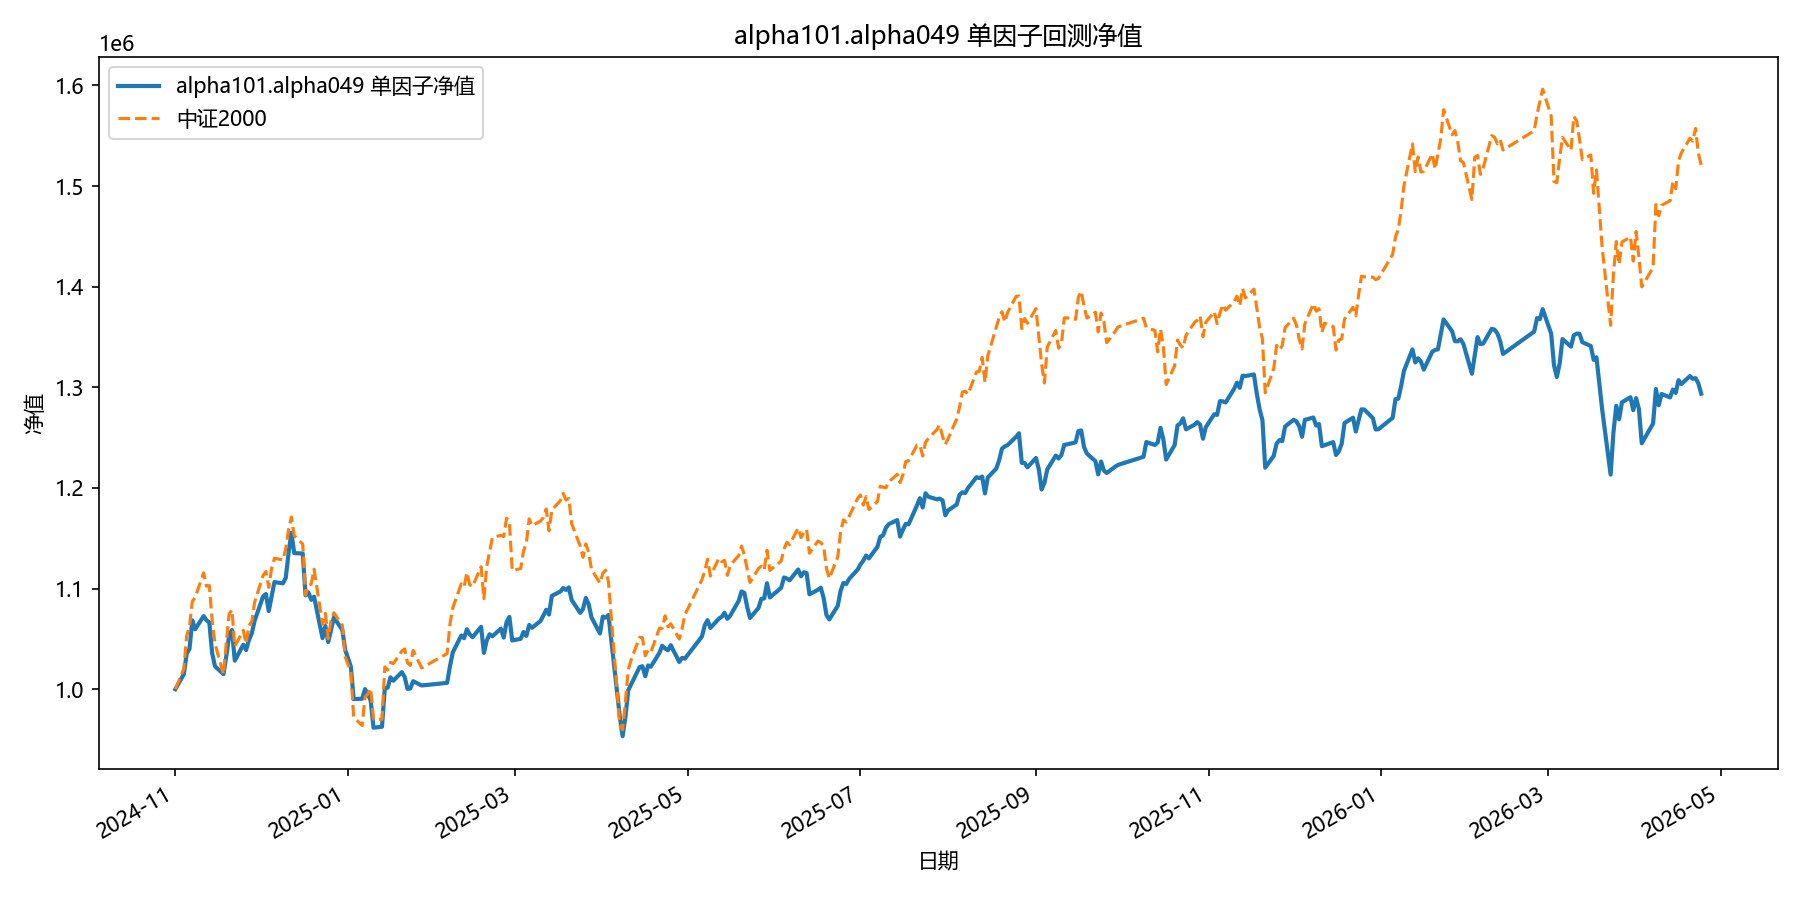

Values plotted in this chart, from the file beside it:
date, equity
2024-11-01, 1000000
2024-11-04, 1014954
2024-11-05, 1035240
2024-11-06, 1040102
2024-11-07, 1068482
2024-11-08, 1059621
2024-11-11, 1072671
2024-11-12, 1068545
2024-11-13, 1066429
2024-11-14, 1035893
2024-11-15, 1022835
2024-11-18, 1014975
2024-11-19, 1032671
2024-11-20, 1053378
2024-11-21, 1058948
2024-11-22, 1028400
2024-11-25, 1044236
2024-11-26, 1038923
2024-11-27, 1049074
2024-11-28, 1055376
2024-11-29, 1068006
2024-12-02, 1092286
2024-12-03, 1094589
2024-12-04, 1077654
2024-12-05, 1092012
2024-12-06, 1106496
2024-12-09, 1105217
2024-12-10, 1110599
2024-12-11, 1135281
2024-12-12, 1155538
2024-12-13, 1135244
2024-12-16, 1134885
2024-12-17, 1093251
2024-12-18, 1096371
2024-12-19, 1088867
2024-12-20, 1091970
2024-12-23, 1050806
2024-12-24, 1062837
2024-12-25, 1046850
2024-12-26, 1058754
2024-12-27, 1071485
2024-12-30, 1058874
2024-12-31, 1039154
2025-01-02, 1022483
2025-01-03, 990217
2025-01-06, 990599
2025-01-07, 1000144
2025-01-08, 995089
2025-01-09, 988839
2025-01-10, 961831
2025-01-13, 962761
2025-01-14, 1001167
2025-01-15, 1001483
2025-01-16, 1011802
2025-01-17, 1008458
2025-01-20, 1017028
2025-01-21, 1012237
2025-01-22, 1000442
2025-01-23, 1000690
2025-01-24, 1007995
... 299 more rows
